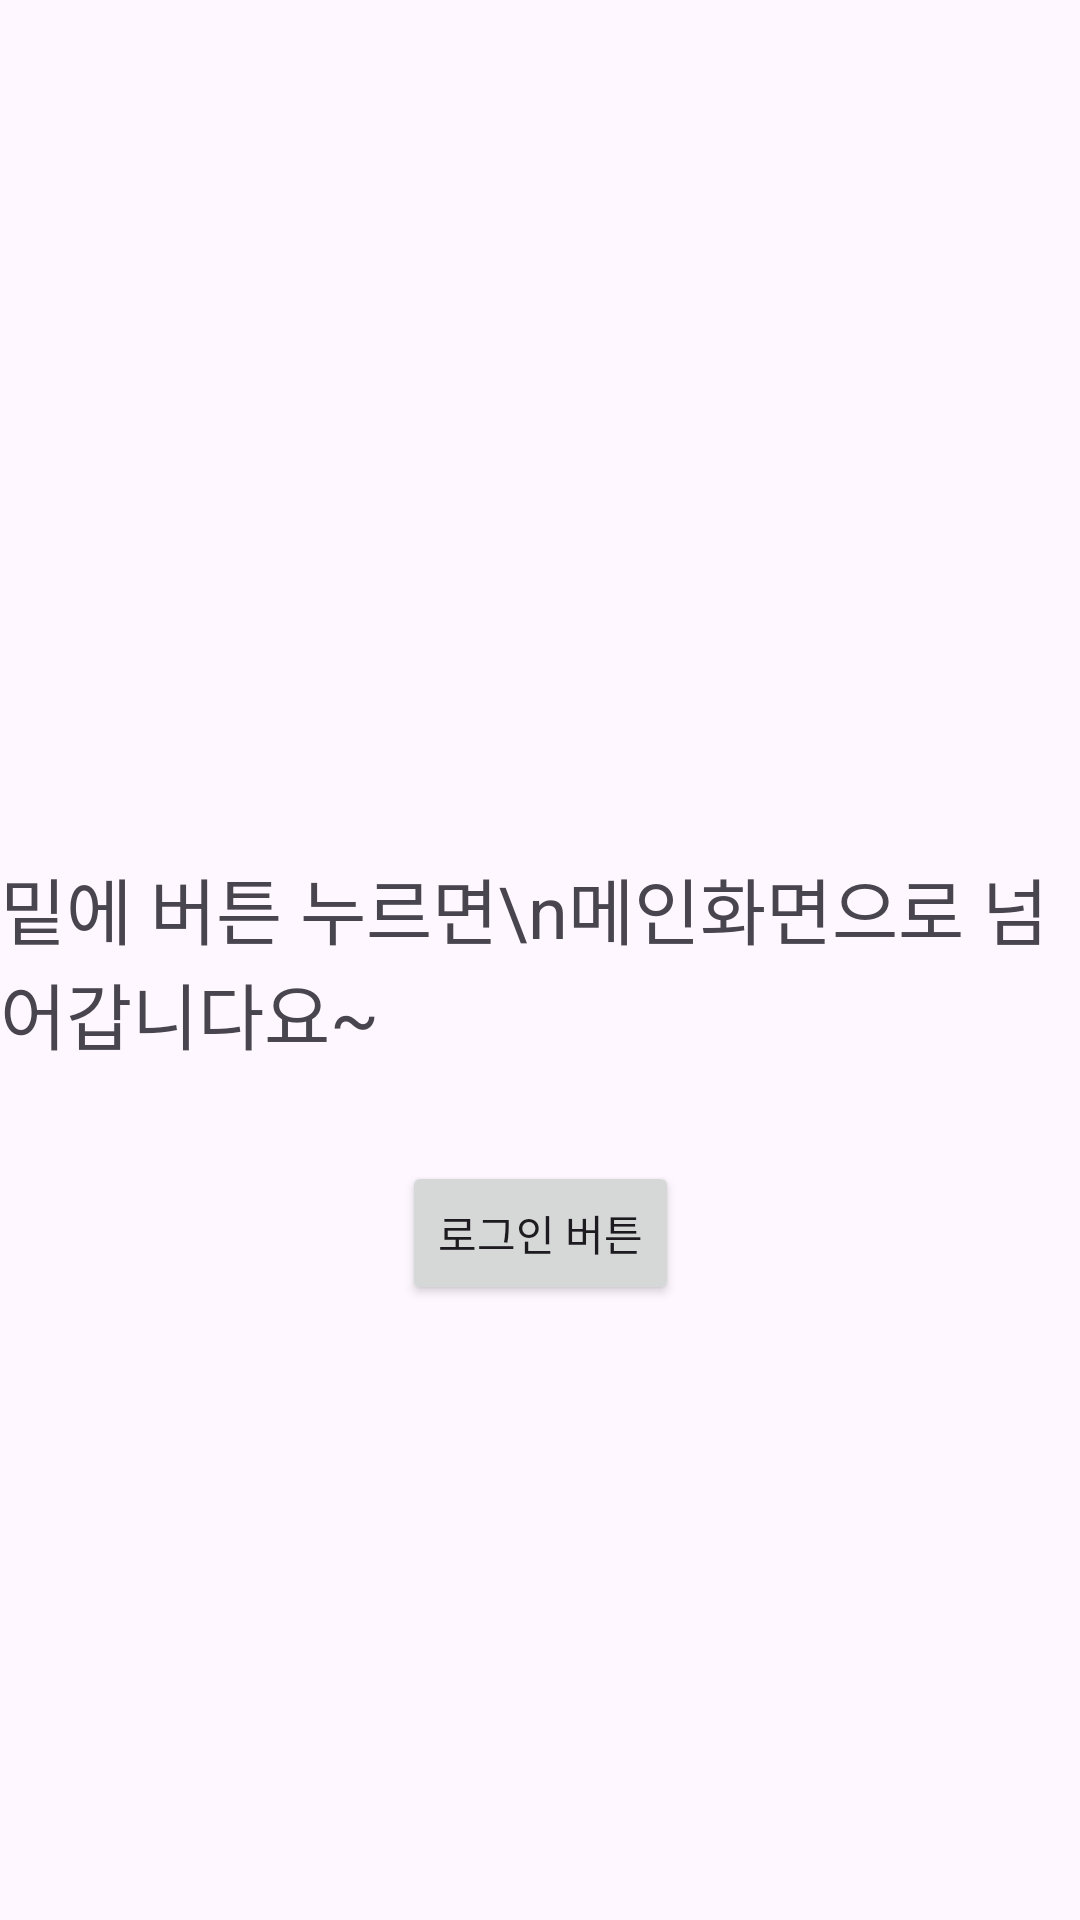

Here is an Android app screen rendered from its layout file. Give the layout XML and the strings, colors and styles it references.
<!-- AndroidManifest.xml: application theme Theme.BalanceBite -->
<!-- res/layout/activity_login.xml -->
<?xml version="1.0" encoding="utf-8"?>
<androidx.constraintlayout.widget.ConstraintLayout xmlns:android="http://schemas.android.com/apk/res/android"
    xmlns:app="http://schemas.android.com/apk/res-auto"
    xmlns:tools="http://schemas.android.com/tools"
    android:layout_width="match_parent"
    android:layout_height="match_parent"
    tools:context=".LoginActivity">

    <TextView
        android:id="@+id/textView"
        android:layout_width="wrap_content"
        android:layout_height="wrap_content"
        android:text="밑에 버튼 누르면\n메인화면으로 넘어갑니다요~"
        android:textSize="24sp"
        app:layout_constraintBottom_toBottomOf="parent"
        app:layout_constraintEnd_toEndOf="parent"
        app:layout_constraintStart_toStartOf="parent"
        app:layout_constraintTop_toTopOf="parent" />

    <Button
        android:id="@+id/button"
        android:layout_width="wrap_content"
        android:layout_height="wrap_content"
        android:layout_marginTop="32dp"
        android:text="로그인 버튼"
        app:layout_constraintEnd_toEndOf="parent"
        app:layout_constraintStart_toStartOf="parent"
        app:layout_constraintTop_toBottomOf="@+id/textView" />
</androidx.constraintlayout.widget.ConstraintLayout>
<!-- resources referenced by this layout -->
<resources>
  <style name="Theme.BalanceBite" parent="Base.Theme.BalanceBite" />
  <style name="Base.Theme.BalanceBite" parent="Theme.Material3.DayNight.NoActionBar">
          
          
      </style>
</resources>
